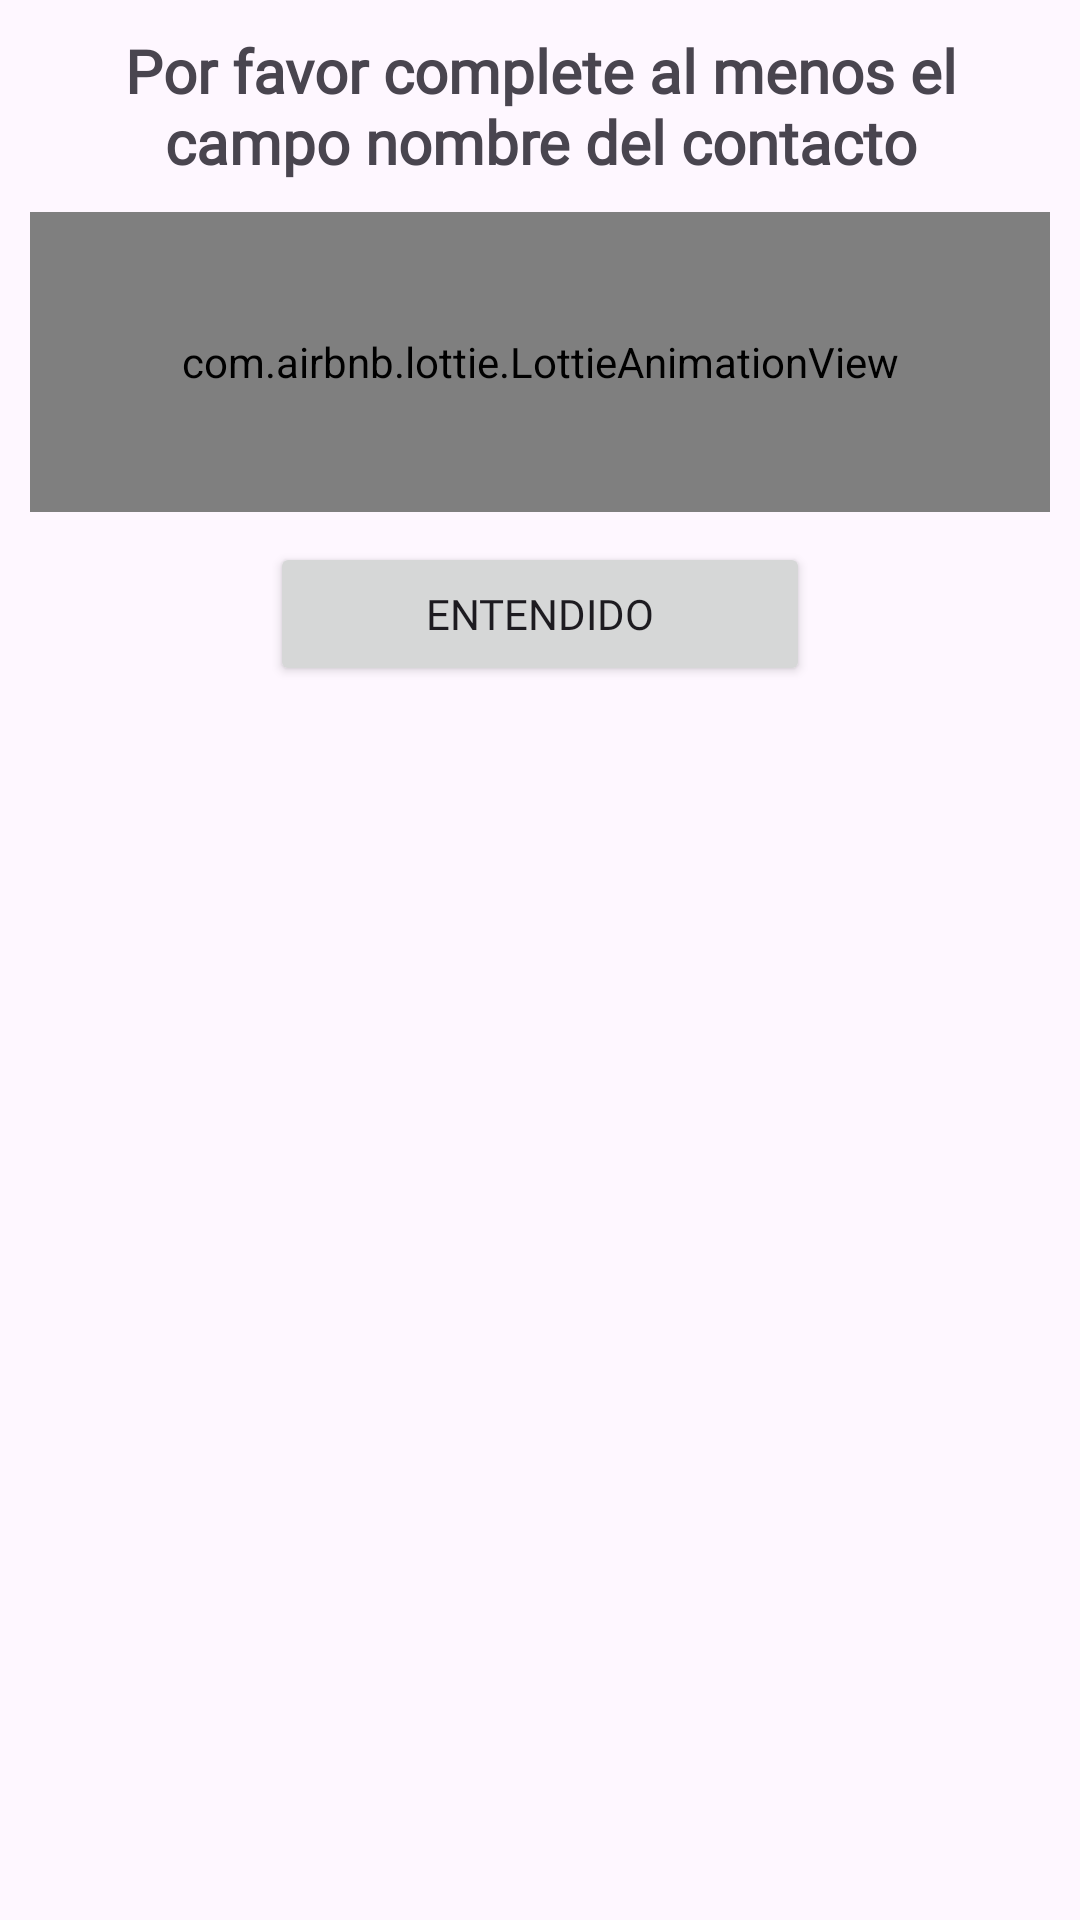

The Android layout XML behind this screen, and the referenced resources:
<!-- AndroidManifest.xml: application theme Theme.InscribeLifes -->
<!-- res/layout/cuadro_dialogo_validar_registro_c.xml -->
<?xml version="1.0" encoding="utf-8"?>
<androidx.appcompat.widget.LinearLayoutCompat xmlns:android="http://schemas.android.com/apk/res/android"
    android:layout_width="300dp"
    android:layout_height="300dp"
    xmlns:app="http://schemas.android.com/apk/res-auto"
    android:orientation="vertical"
    android:padding="10dp"
    android:layout_gravity="center">

    <TextView
        android:text="@string/ValidarTXT"
        android:textSize="20sp"
        android:textStyle="bold"
        android:gravity="center"
        android:fontFamily="@font/worksans"
        android:layout_width="match_parent"
        android:layout_height="wrap_content"/>

    <com.airbnb.lottie.LottieAnimationView
        android:layout_width="match_parent"
        android:layout_height="100dp"
        app:lottie_imageAssetsFolder="assets"
        android:layout_gravity="center"
        android:layout_marginTop="10dp"
        app:lottie_fileName="validar_registro_contacto.json"
        app:lottie_loop="true"
        app:lottie_autoPlay="true"/>

    <Button
        android:id="@+id/Btn_Validar_Registro_C"
        android:text="@string/Btn_Validar_Registro_C"
        android:layout_gravity="center"
        android:fontFamily="@font/worksans"
        android:layout_marginTop="10dp"
        android:layout_width="180dp"
        android:layout_height="wrap_content"/>

</androidx.appcompat.widget.LinearLayoutCompat>
<!-- resources referenced by this layout -->
<resources>
  <string name="Btn_Validar_Registro_C">Entendido</string>
  <string name="ValidarTXT">Por favor complete al menos el campo nombre del contacto</string>
  <style name="Theme.InscribeLifes" parent="Base.Theme.InscribeLifes" />
  <style name="Base.Theme.InscribeLifes" parent="Theme.Material3.DayNight">
          
          <item name="colorPrimary">@color/colorPrimary</item>
          <item name="colorPrimaryVariant">@color/colorPrimaryDark</item>
          <item name="colorOnPrimary">@color/white</item>
          
          <item name="colorSecondary">@color/teal_200</item>
          <item name="colorSecondaryVariant">@color/teal_700</item>
          <item name="colorOnSecondary">@color/colorPrimaryDark</item>
          
          <item name="android:statusBarColor" tools:targetApi="l">?attr/colorPrimaryVariant</item>
          
      </style>
  <color name="colorPrimary">#9668ED</color>
  <color name="colorPrimaryDark">#4F12D4</color>
  <color name="white">#FFFFFFFF</color>
  <color name="teal_200">#FF03DAC5</color>
  <color name="teal_700">#FF018786</color>
</resources>
